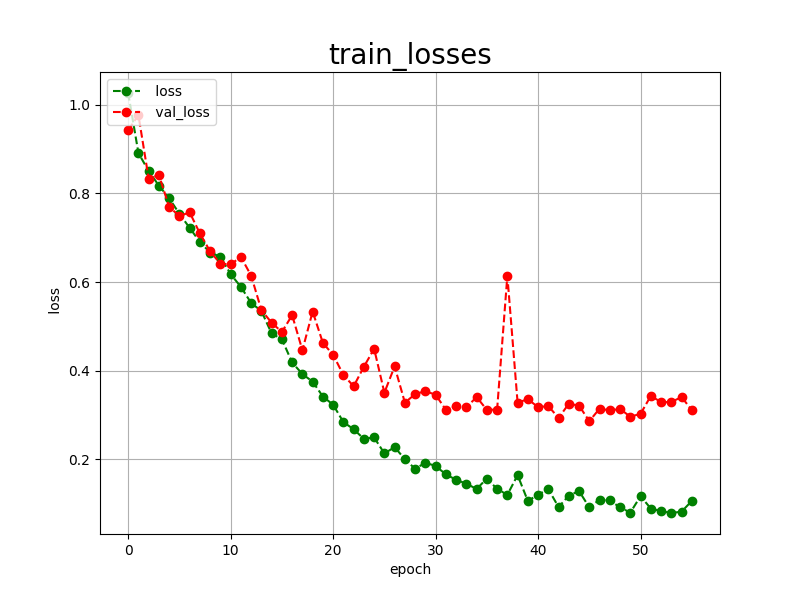

The file beside this chart, header and first rows:
epoch, loss, val_loss
0, 1.026, 0.9426
1, 0.8907, 0.9762
2, 0.8502, 0.8331
3, 0.8172, 0.8413
4, 0.7888, 0.7691
5, 0.7538, 0.7489
6, 0.7220, 0.7570
7, 0.6902, 0.7094
8, 0.6664, 0.6690
9, 0.6569, 0.6412
10, 0.6177, 0.6399
11, 0.5889, 0.6565
12, 0.5527, 0.6143
13, 0.5345, 0.5365
14, 0.4839, 0.5081
15, 0.4709, 0.4873
16, 0.4185, 0.5252
17, 0.3924, 0.4461
18, 0.3753, 0.5334
19, 0.3417, 0.4626
20, 0.3232, 0.4357
21, 0.2841, 0.3905
22, 0.2680, 0.3648
23, 0.2463, 0.4089
24, 0.2494, 0.4495
25, 0.2135, 0.3504
26, 0.2275, 0.4097
27, 0.2005, 0.3280
28, 0.1787, 0.3471
29, 0.1926, 0.3541
30, 0.1851, 0.3456
31, 0.1663, 0.3120
32, 0.1539, 0.3197
33, 0.1453, 0.3173
34, 0.1332, 0.3406
35, 0.1568, 0.3117
36, 0.1333, 0.3123
37, 0.1201, 0.6141
38, 0.1645, 0.3278
39, 0.1062, 0.3359
40, 0.1205, 0.3177
41, 0.1329, 0.3202
42, 0.0924, 0.2933
43, 0.1185, 0.3257
44, 0.1285, 0.3209
45, 0.0916, 0.2862
46, 0.1092, 0.3145
47, 0.1073, 0.3104
48, 0.0917, 0.3137
49, 0.0801, 0.2962
50, 0.1171, 0.3028
51, 0.0891, 0.3432
52, 0.0833, 0.3292
53, 0.0791, 0.3292
54, 0.0821, 0.3407
55, 0.1063, 0.3110
